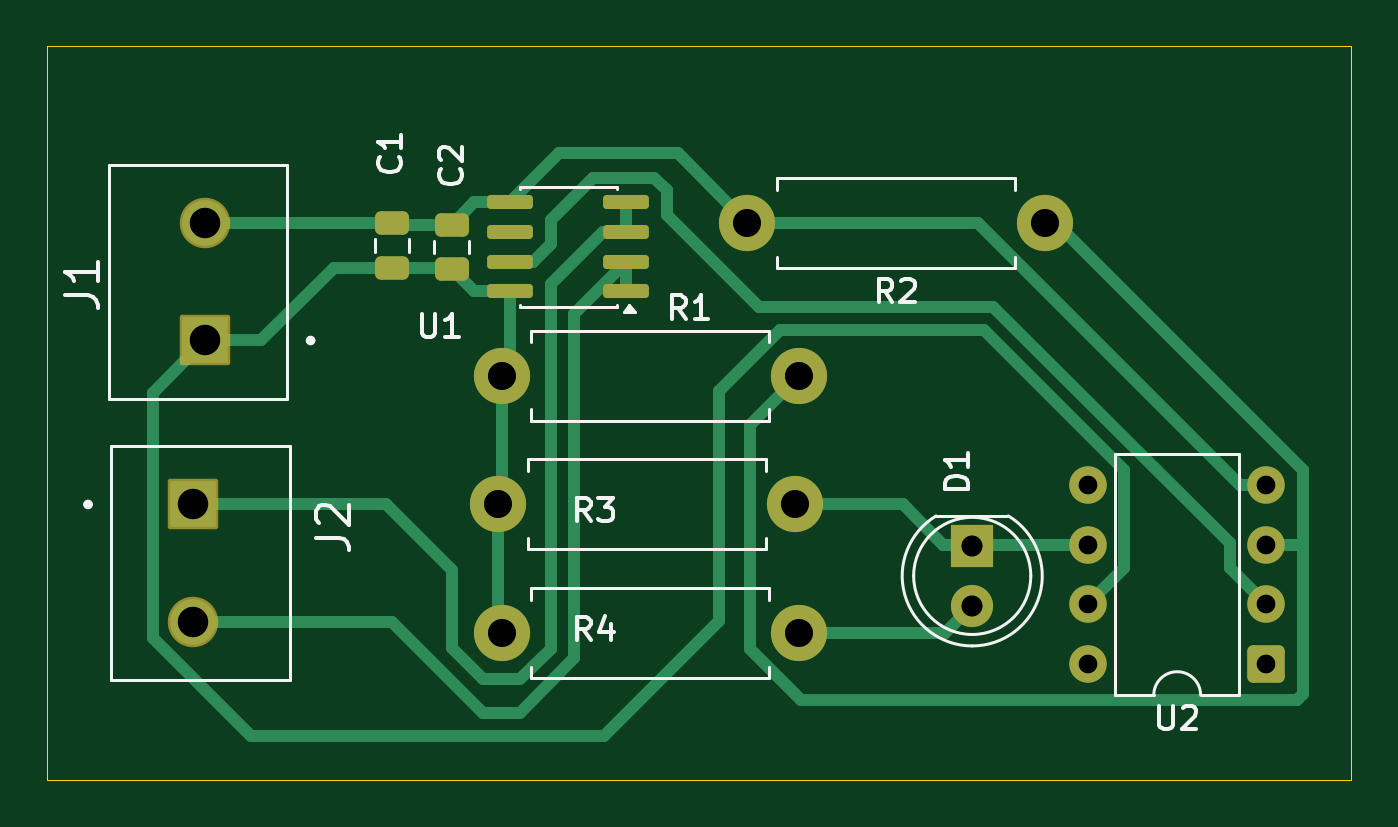
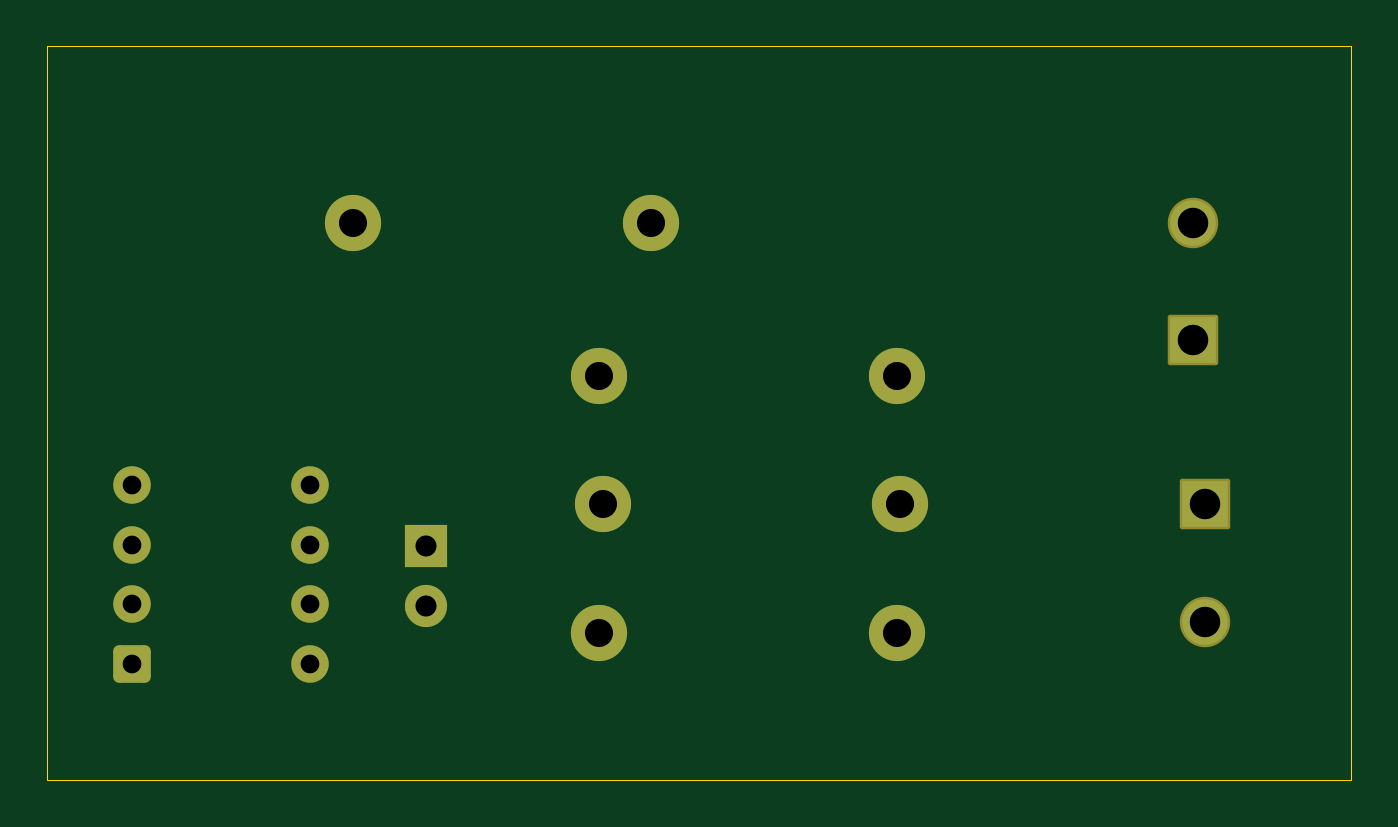
Circuit board: 11 layer files. Board 55.7 x 31.3 mm.
- bottom_copper: Lunabotics-B_Cu.gbl (2944 bytes)
- bottom_mask: Lunabotics-B_Mask.gbs (2158 bytes)
- paste: Lunabotics-B_Paste.gbp (455 bytes)
- bottom_silk: Lunabotics-B_Silkscreen.gbo (456 bytes)
- outline: Lunabotics-Edge_Cuts.gm1 (607 bytes)
- top_copper: Lunabotics-F_Cu.gtl (8336 bytes)
- top_mask: Lunabotics-F_Mask.gts (2831 bytes)
- paste: Lunabotics-F_Paste.gtp (1673 bytes)
- top_silk: Lunabotics-F_Silkscreen.gto (13522 bytes)
- drill: Lunabotics-NPTH.drl (264 bytes)
- drill: Lunabotics-PTH.drl (815 bytes)

=== bottom_copper: Lunabotics-B_Cu.gbl (2944 bytes, source withheld) ===
=== bottom_mask: Lunabotics-B_Mask.gbs (2158 bytes, source withheld) ===
=== paste: Lunabotics-B_Paste.gbp ===
%TF.GenerationSoftware,KiCad,Pcbnew,10.0.0*%
%TF.CreationDate,2026-09-12T14:29:57-04:00*%
%TF.ProjectId,Lunabotics,4c756e61-626f-4746-9963-732e6b696361,rev?*%
%TF.SameCoordinates,Original*%
%TF.FileFunction,Paste,Bot*%
%TF.FilePolarity,Positive*%
%FSLAX46Y46*%
G04 Gerber Fmt 4.6, Leading zero omitted, Abs format (unit mm)*
G04 Created by KiCad (PCBNEW 10.0.0) date 2026-09-12 14:29:57*
%MOMM*%
%LPD*%
G01*
G04 APERTURE LIST*
G04 APERTURE END LIST*
M02*

=== bottom_silk: Lunabotics-B_Silkscreen.gbo ===
%TF.GenerationSoftware,KiCad,Pcbnew,10.0.0*%
%TF.CreationDate,2026-09-12T14:29:57-04:00*%
%TF.ProjectId,Lunabotics,4c756e61-626f-4746-9963-732e6b696361,rev?*%
%TF.SameCoordinates,Original*%
%TF.FileFunction,Legend,Bot*%
%TF.FilePolarity,Positive*%
%FSLAX46Y46*%
G04 Gerber Fmt 4.6, Leading zero omitted, Abs format (unit mm)*
G04 Created by KiCad (PCBNEW 10.0.0) date 2026-09-12 14:29:57*
%MOMM*%
%LPD*%
G01*
G04 APERTURE LIST*
G04 APERTURE END LIST*
M02*

=== outline: Lunabotics-Edge_Cuts.gm1 ===
%TF.GenerationSoftware,KiCad,Pcbnew,10.0.0*%
%TF.CreationDate,2026-09-12T14:29:57-04:00*%
%TF.ProjectId,Lunabotics,4c756e61-626f-4746-9963-732e6b696361,rev?*%
%TF.SameCoordinates,Original*%
%TF.FileFunction,Profile,NP*%
%FSLAX46Y46*%
G04 Gerber Fmt 4.6, Leading zero omitted, Abs format (unit mm)*
G04 Created by KiCad (PCBNEW 10.0.0) date 2026-09-12 14:29:57*
%MOMM*%
%LPD*%
G01*
G04 APERTURE LIST*
%TA.AperFunction,Profile*%
%ADD10C,0.050000*%
%TD*%
G04 APERTURE END LIST*
D10*
X79248000Y-59944000D02*
X134932804Y-59944000D01*
X134932804Y-91280737D01*
X79248000Y-91280737D01*
X79248000Y-59944000D01*
M02*

=== top_copper: Lunabotics-F_Cu.gtl (8336 bytes, source omitted) ===
=== top_mask: Lunabotics-F_Mask.gts (2831 bytes, source withheld) ===
=== paste: Lunabotics-F_Paste.gtp (1673 bytes, source withheld) ===
=== top_silk: Lunabotics-F_Silkscreen.gto (13522 bytes, source omitted) ===
=== drill: Lunabotics-NPTH.drl ===
M48
; DRILL file KiCad 10.0.0 date 2026-09-12T14:29:59
; FORMAT={-:-/ absolute / metric / decimal}
; #@! TF.CreationDate,2026-09-12T14:29:59-04:00
; #@! TF.GenerationSoftware,Kicad,Pcbnew,10.0.0
; #@! TF.FileFunction,NonPlated,1,2,NPTH
FMAT,2
METRIC
%
G90
G05
M30

=== drill: Lunabotics-PTH.drl ===
M48
; DRILL file KiCad 10.0.0 date 2026-09-12T14:29:59
; FORMAT={-:-/ absolute / metric / decimal}
; #@! TF.CreationDate,2026-09-12T14:29:59-04:00
; #@! TF.GenerationSoftware,Kicad,Pcbnew,10.0.0
; #@! TF.FileFunction,Plated,1,2,PTH
FMAT,2
METRIC
; #@! TA.AperFunction,Plated,PTH,ComponentDrill
T1C0.800
; #@! TA.AperFunction,Plated,PTH,ComponentDrill
T2C0.900
; #@! TA.AperFunction,Plated,PTH,ComponentDrill
T3C1.200
; #@! TA.AperFunction,Plated,PTH,ComponentDrill
T4C1.300
%
G90
G05
T1
X123.685Y-78.69
X123.685Y-81.23
X123.685Y-83.77
X123.685Y-86.31
X131.305Y-78.69
X131.305Y-81.23
X131.305Y-83.77
X131.305Y-86.31
T2
X118.745Y-81.28
X118.745Y-83.82
T3
X98.5Y-79.5
X98.65Y-74.0
X98.65Y-85.0
X109.15Y-67.5
X111.2Y-79.5
X111.35Y-74.0
X111.35Y-85.0
X121.85Y-67.5
T4
X85.5Y-79.5
X85.5Y-84.5
X86.0Y-67.5
X86.0Y-72.5
M30
